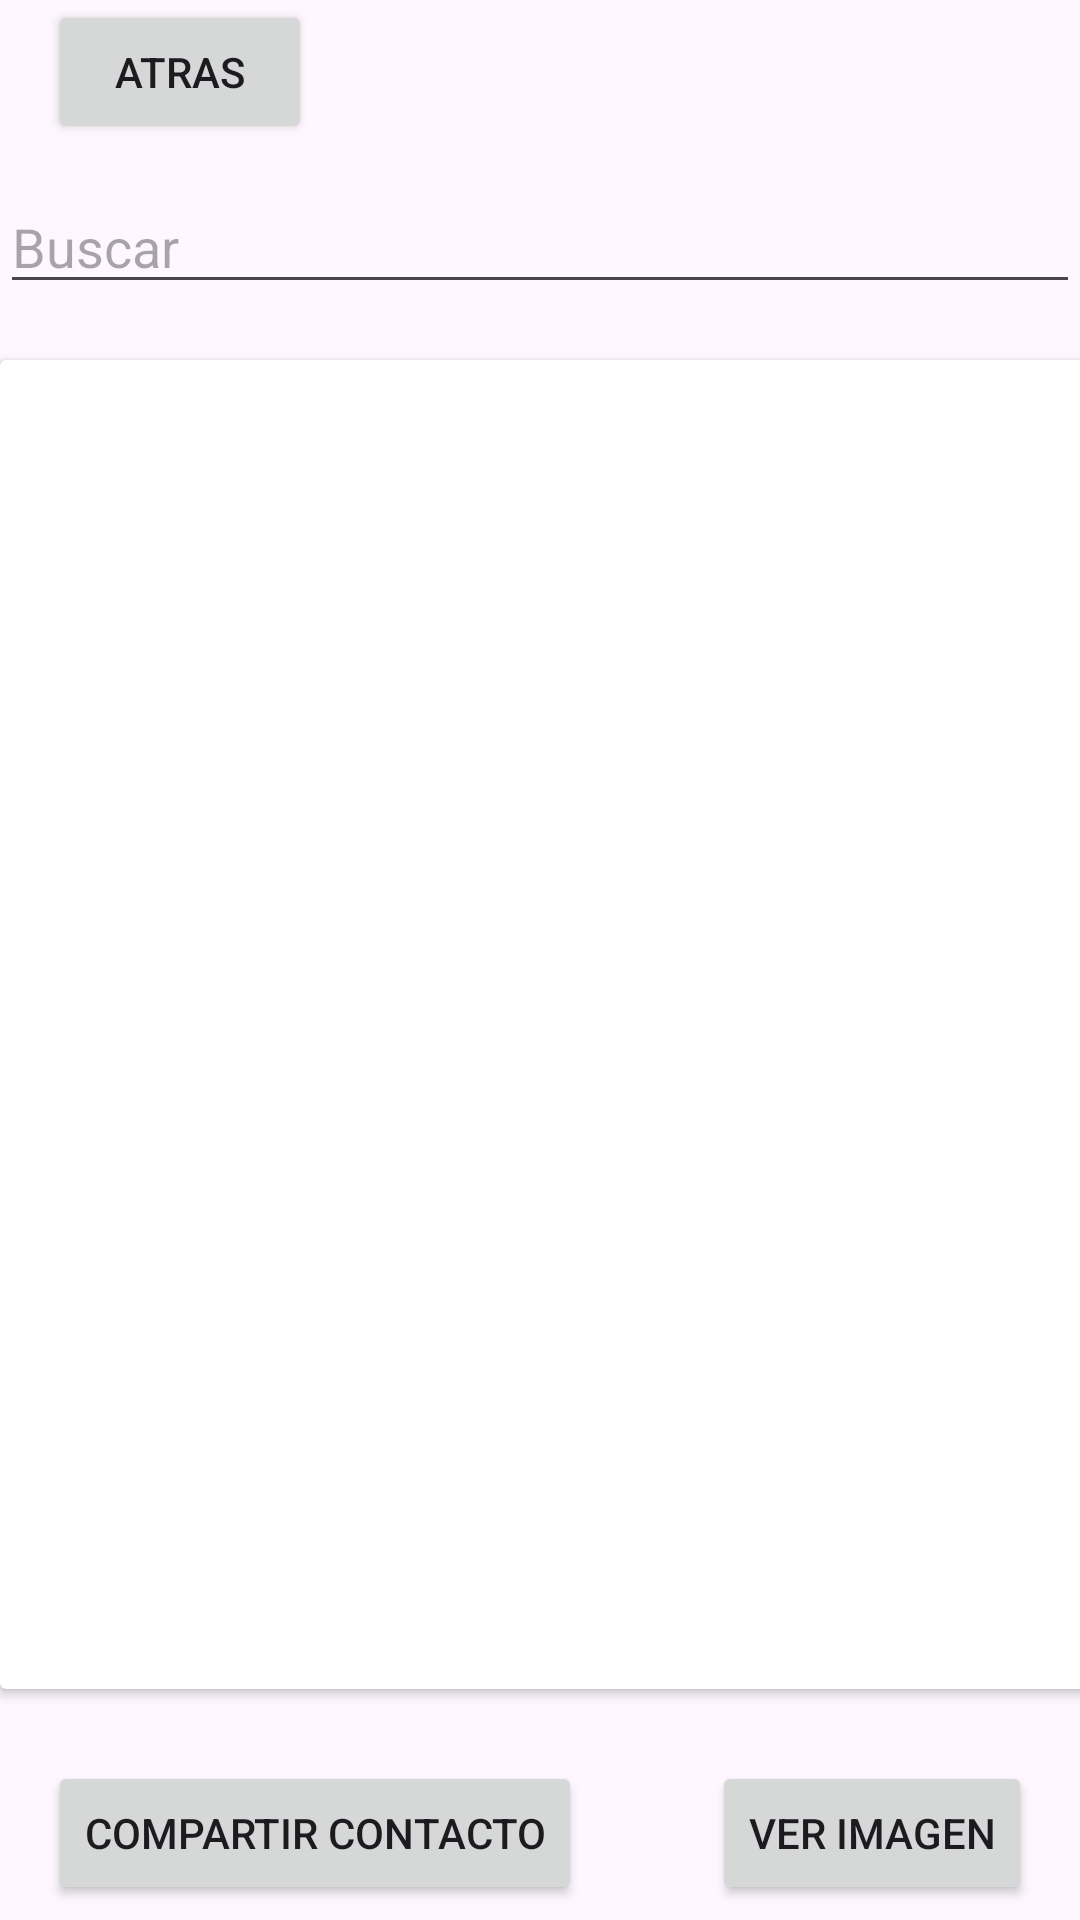

Layout XML and referenced resources for this Android screen:
<!-- AndroidManifest.xml: application theme Theme.PM1E17321 -->
<!-- res/layout/activity_list.xml -->
<?xml version="1.0" encoding="utf-8"?>
<androidx.constraintlayout.widget.ConstraintLayout
    xmlns:android="http://schemas.android.com/apk/res/android"
    xmlns:app="http://schemas.android.com/apk/res-auto"
    xmlns:tools="http://schemas.android.com/tools"
    android:layout_width="match_parent"
    android:layout_height="match_parent"
    android:orientation="horizontal"
    tools:context=".ListActivity">

    <androidx.cardview.widget.CardView
        android:id="@+id/cardView"
        android:layout_width="385dp"
        android:layout_height="443dp"
        android:layout_marginTop="120dp"
        app:layout_constraintStart_toStartOf="parent"
        app:layout_constraintTop_toTopOf="parent">

        <ListView
            android:id="@+id/lista"
            android:layout_width="match_parent"
            android:layout_height="match_parent"
            android:dividerHeight="20dp" />

    </androidx.cardview.widget.CardView>

    <Button
        android:id="@+id/btnShare"
        android:layout_width="wrap_content"
        android:layout_height="wrap_content"
        android:layout_marginStart="16dp"
        android:layout_marginTop="24dp"
        android:text="Compartir Contacto"
        app:layout_constraintStart_toStartOf="parent"
        app:layout_constraintTop_toBottomOf="@+id/cardView" />

    <Button
        android:id="@+id/btnImagen"
        android:layout_width="wrap_content"
        android:layout_height="wrap_content"
        android:layout_marginTop="24dp"
        android:layout_marginEnd="16dp"
        android:text="Ver Imagen"
        app:layout_constraintEnd_toEndOf="parent"
        app:layout_constraintTop_toBottomOf="@+id/cardView" />

    <Button
        android:id="@+id/BtnDelete"
        android:layout_width="wrap_content"
        android:layout_height="wrap_content"
        android:layout_marginStart="16dp"
        android:layout_marginTop="100dp"
        android:text="Eliminar Contacto"
        app:layout_constraintStart_toStartOf="parent"
        app:layout_constraintTop_toBottomOf="@+id/cardView" />

    <Button
        android:id="@+id/BtnActualizar"
        android:layout_width="wrap_content"
        android:layout_height="wrap_content"
        android:layout_marginTop="150dp"
        android:layout_marginEnd="4dp"
        android:text="Actualizar Contactos"
        app:layout_constraintEnd_toEndOf="parent"
        app:layout_constraintTop_toBottomOf="@+id/cardView" />

    <Button
        android:id="@+id/btnBack"
        android:layout_width="wrap_content"
        android:layout_height="wrap_content"
        android:layout_marginStart="16dp"
        android:text="Atras"
        app:layout_constraintStart_toStartOf="parent"
        app:layout_constraintTop_toTopOf="parent" />

    <EditText
        android:id="@+id/EtQuery"
        android:layout_width="0dp"
        android:layout_height="wrap_content"
        android:layout_marginTop="60dp"
        android:ems="10"
        android:hint="@string/Buscar"
        android:inputType="text"
        app:layout_constraintEnd_toEndOf="parent"
        app:layout_constraintHorizontal_bias="0.0"
        app:layout_constraintStart_toStartOf="parent"
        app:layout_constraintTop_toTopOf="parent" />

</androidx.constraintlayout.widget.ConstraintLayout>
<!-- resources referenced by this layout -->
<resources>
  <string name="Buscar">Buscar</string>
  <style name="Theme.PM1E17321" parent="Base.Theme.PM1E17321" />
  <style name="Base.Theme.PM1E17321" parent="Theme.Material3.DayNight.NoActionBar">
          
          
      </style>
</resources>
